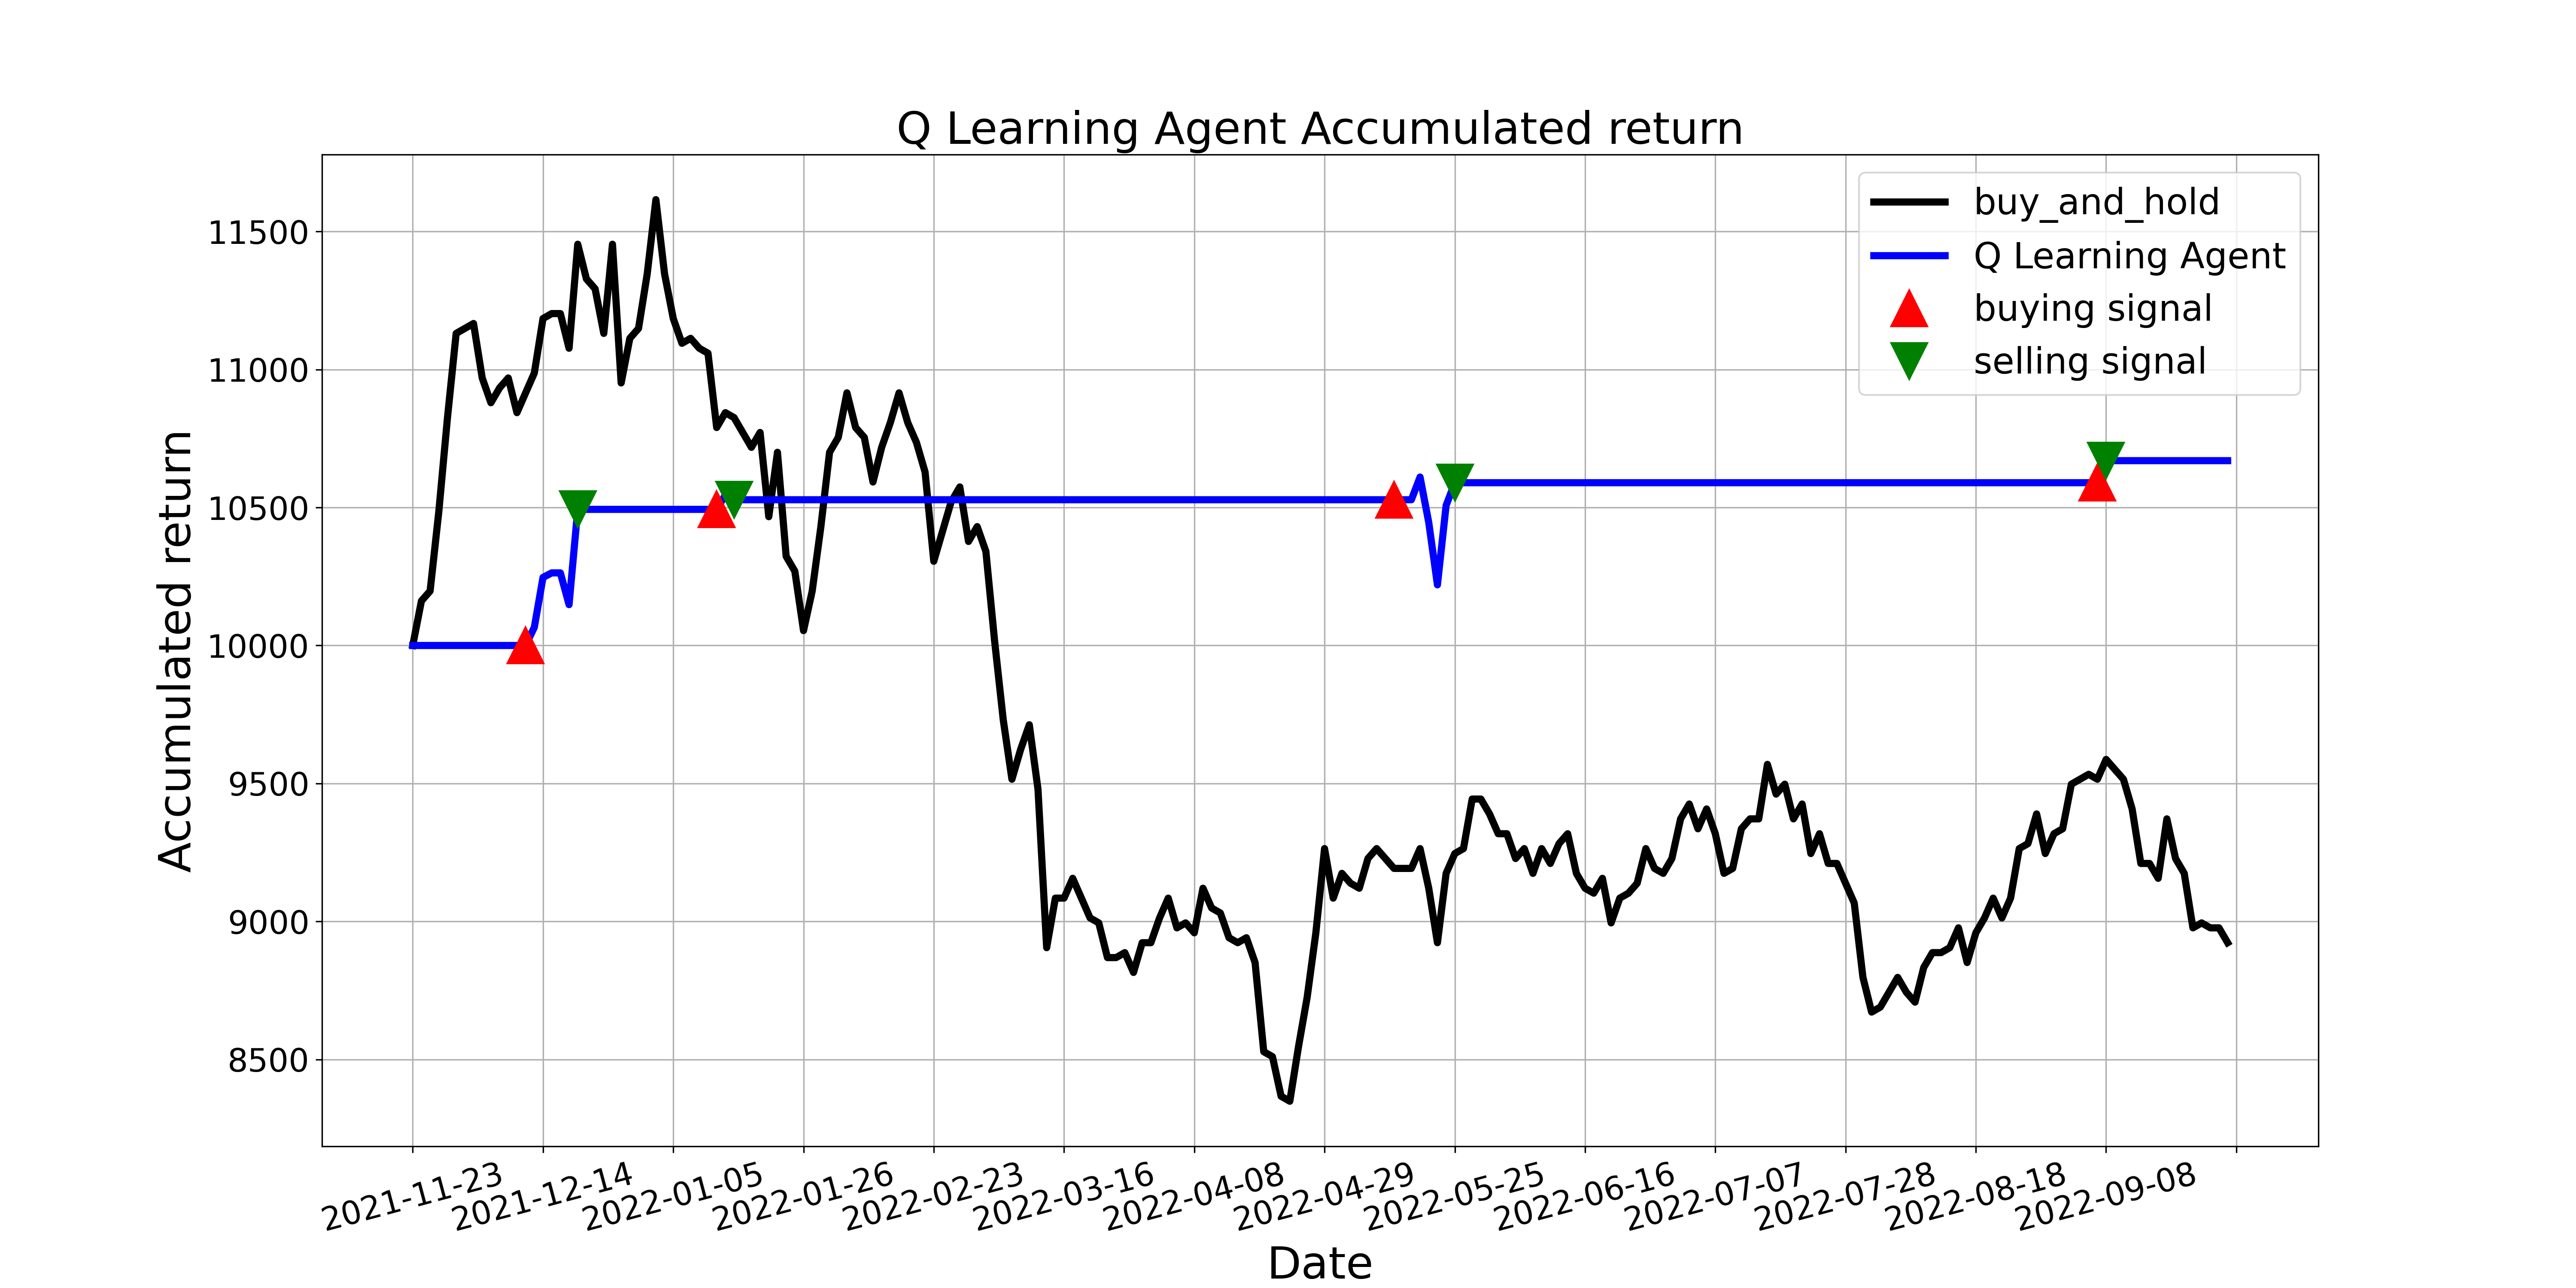

Source data for this figure (header and first rows):
, tradeDate, B&H, action, operation, return
0, 2021-11-23, 10000, 0, 0, 10000
1, 2021-11-24, 10162, 4, 0, 10000
2, 2021-11-25, 10197, 7, 0, 10000
3, 2021-11-26, 10485, 7, 0, 10000
4, 2021-11-29, 10826, 4, 0, 10000
5, 2021-11-30, 11131, 7, 0, 10000
6, 2021-12-01, 11149, 7, 0, 10000
7, 2021-12-02, 11167, 7, 0, 10000
8, 2021-12-03, 10969, 7, 0, 10000
9, 2021-12-06, 10880, 2, 0, 10000
10, 2021-12-07, 10933, 7, 0, 10000
11, 2021-12-08, 10969, 2, 0, 10000
12, 2021-12-09, 10844, 4, 0, 10000
13, 2021-12-10, 10915, 1, 1, 10000
14, 2021-12-13, 10987, 4, 0, 10066
15, 2021-12-14, 11185, 4, 0, 10247
16, 2021-12-15, 11203, 7, 0, 10263
17, 2021-12-16, 11203, 1, 0, 10263
18, 2021-12-17, 11077, 4, 0, 10148
19, 2021-12-20, 11454, 2, 2, 10493
20, 2021-12-21, 11328, 2, 0, 10493
21, 2021-12-22, 11292, 2, 0, 10493
22, 2021-12-23, 11131, 2, 0, 10493
23, 2021-12-24, 11454, 2, 0, 10493
24, 2021-12-27, 10951, 7, 0, 10493
25, 2021-12-28, 11113, 2, 0, 10493
26, 2021-12-29, 11149, 4, 0, 10493
27, 2021-12-30, 11346, 2, 0, 10493
28, 2021-12-31, 11616, 7, 0, 10493
29, 2022-01-04, 11346, 2, 0, 10493
30, 2022-01-05, 11185, 7, 0, 10493
31, 2022-01-06, 11095, 2, 0, 10493
32, 2022-01-07, 11113, 7, 0, 10493
33, 2022-01-10, 11077, 2, 0, 10493
34, 2022-01-11, 11059, 4, 0, 10493
35, 2022-01-12, 10790, 1, 1, 10493
36, 2022-01-13, 10844, 4, 0, 10546
37, 2022-01-14, 10826, 2, 2, 10528
38, 2022-01-17, 10772, 7, 0, 10528
39, 2022-01-18, 10718, 4, 0, 10528
40, 2022-01-19, 10772, 4, 0, 10528
41, 2022-01-20, 10467, 7, 0, 10528
42, 2022-01-21, 10700, 4, 0, 10528
43, 2022-01-24, 10323, 4, 0, 10528
44, 2022-01-25, 10269, 4, 0, 10528
45, 2022-01-26, 10054, 4, 0, 10528
46, 2022-01-27, 10197, 4, 0, 10528
47, 2022-01-28, 10431, 7, 0, 10528
48, 2022-02-07, 10700, 4, 0, 10528
49, 2022-02-08, 10754, 4, 0, 10528
50, 2022-02-09, 10915, 4, 0, 10528
51, 2022-02-10, 10790, 4, 0, 10528
52, 2022-02-11, 10754, 4, 0, 10528
53, 2022-02-14, 10592, 4, 0, 10528
54, 2022-02-15, 10718, 4, 0, 10528
55, 2022-02-16, 10808, 9, 0, 10528
56, 2022-02-17, 10915, 2, 0, 10528
57, 2022-02-18, 10808, 4, 0, 10528
58, 2022-02-21, 10736, 4, 0, 10528
59, 2022-02-22, 10628, 4, 0, 10528
... 150 more rows
